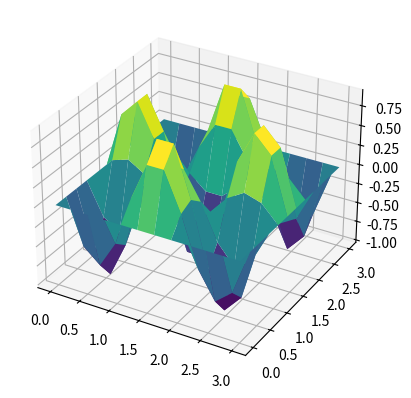

Write the Python code that produced this figure.
import numpy as np

import matplotlib.pyplot as plt

from mpl_toolkits.mplot3d import Axes3D

def solve_2d_wave_eq_semi_forward(U0, V0, Ua, Ub, Uc, Ud, N_x, N_y, iterations, L_x, L_y, T, c=1):
    xi = np.linspace(0,L_x,N_x+2)
    yi = np.linspace(0,L_y,N_y+2)
    ti = np.linspace(0,T,iterations+1)
    U = np.zeros((iterations+1, N_x+2, N_y+2))
    V = np.zeros((iterations+1, N_x, N_y))
    U[0,0, :] = Ua(yi)
    U[0, :, 0] = Ub(xi)
    U[0, -1, :] = Uc(xi)
    U[0, :, -1] = Ud(yi)
    
    grid = np.meshgrid(xi, yi)
    print(grid)
    U[0, 1:-1, 1:-1] = U0(grid[0][1:-1, 1:-1], grid[1][1:-1, 1:-1])
    V[0, :, :] = V0(grid[0][1:-1, 1:-1], grid[1][1:-1, 1:-1])

    dx = L_x / (N_x + 1)
    dy = L_y / (N_y + 1)
    dt = T / iterations

    for j in range(iterations):

        V[j+1] = V[j] + c**2 * (1/dx**2 * (U[j,2:,1:-1] + U[j,:-2,1:-1] - 2*U[j,1:-1,1:-1]) \
                + 1/dy**2 * (U[j,1:-1,2:] + U[j,1:-1,:-2] - 2*U[j,1:-1,1:-1]))
        U[j+1,1:-1, 1:-1] = U[j,1:-1, 1:-1] + dt*V[j+1]
    
    return U, grid, ti


if __name__ == "__main__":
    L_x = 3
    L_y = 3
    T = 10
    c = 2
    N_x = 10
    N_y = 10
    iterations = 2000

    U, grid, ti = solve_2d_wave_eq_semi_forward(
        U0=lambda x,y: np.sin(np.pi * x) * np.sin(np.pi * y),
        V0=lambda x,y: np.zeros_like(y),
        Ua=lambda y: np.zeros_like(y),
        Ub=lambda x: np.zeros_like(x),
        Uc=lambda x: np.zeros_like(x),
        Ud=lambda y: np.zeros_like(y),
        N_x=N_x,
        N_y=N_y,
        iterations=iterations,
        L_x=L_x,
        L_y=L_y,
        T=T,
        c=c
    )

    fig = plt.figure()
    ax = fig.add_subplot(111, projection='3d')
    X, Y = grid
    ax.plot_surface(X, Y, U[5], cmap='viridis')

    plt.show()